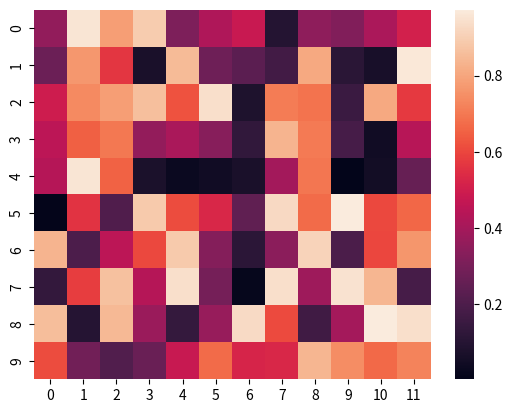

This chart was generated by the following Python code:
# -*- coding: utf-8 -*-
"""
Created on Sun Nov  5 00:29:54 2023

[redacted]
"""
#１１．Seabornを使ったヒートマップの作成:
#Seabornライブラリを使用して、10x12のランダムなデータを持つヒートマップを作成してください。ランダムなデータはuniform_data = np.random.rand(10, 12)をもちいてください。

import seaborn as sns
import numpy as np
import matplotlib.pyplot as plt

# データ
uniform_data = np.random.rand(10, 12)

# ヒートマップ
sns.heatmap(uniform_data)
plt.show()
